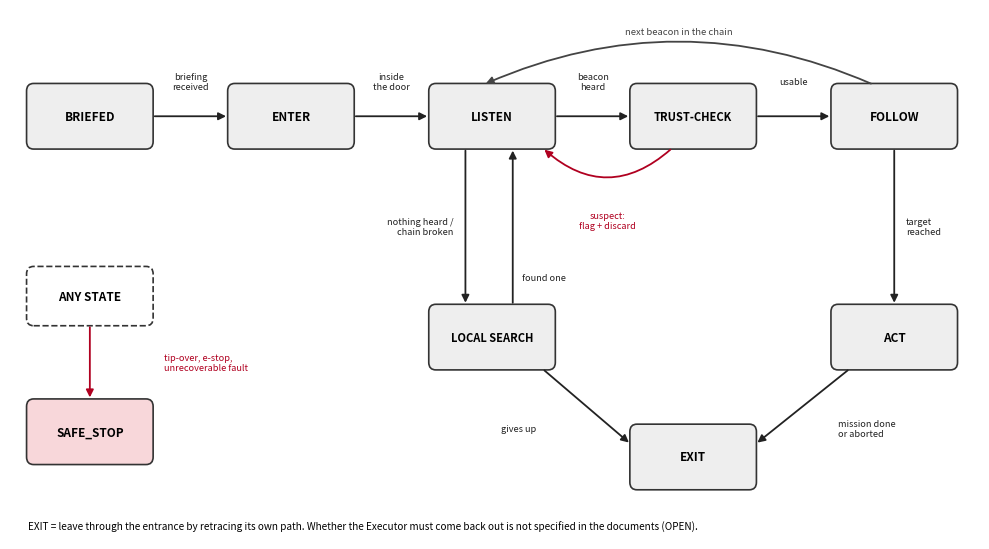

Reproduce this figure in Python. (Note: this script raises an exception after producing the figure.)
import matplotlib
matplotlib.use('Agg')
import matplotlib.pyplot as plt
from matplotlib.patches import FancyBboxPatch, FancyArrowPatch, Rectangle

GREY, GREEN, RED = '#eeeeee', '#d9ead3', '#b00020'
def box(ax, x, y, w, h, text, fc=GREY, ec='#333', fs=8.5, bold=True, ls='-'):
    ax.add_patch(FancyBboxPatch((x, y), w, h, boxstyle='round,pad=0.02,rounding_size=0.12', fc=fc, ec=ec, lw=1.2, ls=ls))
    ax.text(x + w / 2, y + h / 2, text, ha='center', va='center', fontsize=fs, weight='bold' if bold else 'normal')
def arrow(ax, p, q, color='#222', rad=0.0, ls='-'):
    ax.add_patch(FancyArrowPatch(p, q, arrowstyle='-|>', mutation_scale=11, lw=1.3, color=color, ls=ls, connectionstyle=f'arc3,rad={rad}'))
def lab(ax, x, y, t, fs=7, ha='center', color='#222'):
    ax.text(x, y, t, ha=ha, va='center', fontsize=fs, color=color)

# ------------------------------------------------------------ state flow
fig, ax = plt.subplots(figsize=(10, 5.6))
ax.set_xlim(0, 16.4); ax.set_ylim(0, 8.4); ax.axis('off')
W, H = 2.1, 1.0
P = {'BRIEFED': (0.3, 6.2), 'ENTER': (3.7, 6.2), 'LISTEN': (7.1, 6.2), 'TRUST-CHECK': (10.5, 6.2), 'FOLLOW': (13.9, 6.2),
     'LOCAL SEARCH': (7.1, 2.7), 'ACT': (13.9, 2.7), 'EXIT': (10.5, 0.8), 'SAFE_STOP': (0.3, 1.2)}
for n, (x, y) in P.items():
    box(ax, x, y, W, H, n, '#f8d7da' if n == 'SAFE_STOP' else GREY, fs=8 if len(n) > 9 else 8.5)
yy = 6.7
for a_, b_, t in [('BRIEFED', 'ENTER', 'briefing\nreceived'), ('ENTER', 'LISTEN', 'inside\nthe door'),
                  ('LISTEN', 'TRUST-CHECK', 'beacon\nheard'), ('TRUST-CHECK', 'FOLLOW', 'usable')]:
    x0, x1 = P[a_][0] + W, P[b_][0]
    arrow(ax, (x0, yy), (x1, yy)); lab(ax, (x0 + x1) / 2, yy + 0.55, t, 6.6)
# suspect: back to LISTEN, below the row
arrow(ax, (11.2, 6.2), (9.0, 6.2), rad=-0.45, color=RED)
lab(ax, 10.1, 5.05, 'suspect:\nflag + discard', 6.6, color=RED)
# follow -> listen over the top
ax.add_patch(FancyArrowPatch((14.6, 7.2), (8.0, 7.2), arrowstyle='-|>', mutation_scale=11, lw=1.3, color='#444', connectionstyle='arc3,rad=0.22'))
lab(ax, 11.3, 8.05, 'next beacon in the chain', 6.8, color='#444')
# follow -> act
arrow(ax, (14.95, 6.2), (14.95, 3.7)); lab(ax, 15.15, 4.95, 'target\nreached', 6.6, ha='left')
# listen <-> search
arrow(ax, (7.7, 6.2), (7.7, 3.7)); lab(ax, 7.5, 4.95, 'nothing heard /\nchain broken', 6.6, ha='right')
arrow(ax, (8.5, 3.7), (8.5, 6.2)); lab(ax, 8.65, 4.15, 'found one', 6.6, ha='left')
# exits
arrow(ax, (14.2, 2.7), (12.6, 1.5)); lab(ax, 14.0, 1.75, 'mission done\nor aborted', 6.6, ha='left')
arrow(ax, (9.0, 2.7), (10.5, 1.5)); lab(ax, 8.9, 1.75, 'gives up', 6.6, ha='right')
# safe stop
box(ax, 0.3, 3.4, W, 0.9, 'ANY STATE', '#ffffff', fs=8.5, ls='--')
arrow(ax, (1.35, 3.4), (1.35, 2.2), color=RED); lab(ax, 2.6, 2.8, 'tip-over, e-stop,\nunrecoverable fault', 6.6, ha='left', color=RED)
ax.text(0.3, 0.15, 'EXIT = leave through the entrance by retracing its own path. Whether the Executor must come back out is not specified in the documents (OPEN).',
        fontsize=7.2, style='italic')
fig.tight_layout(); fig.savefig('/home/claude/execpdf/exec_states.png', dpi=170); plt.close(fig)

# ------------------------------------------------------------ trust timeline
fig, ax = plt.subplots(figsize=(10, 3.7))
ax.set_xlim(0, 60); ax.set_ylim(-3.2, 4.4); ax.axis('off')
bands = [(0, 5, '#cfe8cf', 'FRESH'), (5, 30, '#fbe7b5', 'AGING'), (30, 60, '#f3c6c0', 'STALE')]
for a, b, col, name in bands:
    ax.add_patch(Rectangle((a, 0.6), b - a, 1.4, fc=col, ec='#555', lw=1))
    ax.text((a + b) / 2, 1.3, name, ha='center', va='center', fontsize=9, weight='bold')
ax.annotate('', xy=(60, 0.2), xytext=(0, 0.2), arrowprops=dict(arrowstyle='-|>', lw=1.2))
for t in range(0, 61, 10):
    ax.plot([t, t], [0.1, 0.3], color='#222'); ax.text(t, -0.25, f'{t}', ha='center', fontsize=7.5)
ax.text(30, -0.8, 'beacon age (minutes since it was written)', ha='center', fontsize=8)
for t, txt in [(2, '2 min'), (15, '15 min'), (40, '40 min')]:
    ax.plot([t], [2.7], marker='v', color='#1f4e79', ms=9)
    ax.text(t, 3.15, f'slide example\n{txt}', ha='center', fontsize=7.2, color='#1f4e79')
ax.text(2.5, 3.9, 'OFFICIAL (slide 2): examples shown for the same beacon at different ages', fontsize=7.4, color='#1f4e79', weight='bold')
ax.text(0.2, -1.55, 'Band boundaries at 5 and 30 min are the AI’s ASSUMPTION (not official). Real values are OPEN.', fontsize=7.6, color='#b45f06')
ax.add_patch(Rectangle((0, -3.0), 60, 1.0, fc='#f8d7da', ec=RED, lw=1.2, ls='--'))
ax.text(30, -2.5, 'SUSPECT = at ANY age: the Executor’s own live sensor contradicts the beacon  →  flag it and discard it', ha='center', va='center', fontsize=8, color=RED, weight='bold')
fig.tight_layout(); fig.savefig('/home/claude/execpdf/trust_timeline.png', dpi=170); plt.close(fig)
print('ok')
